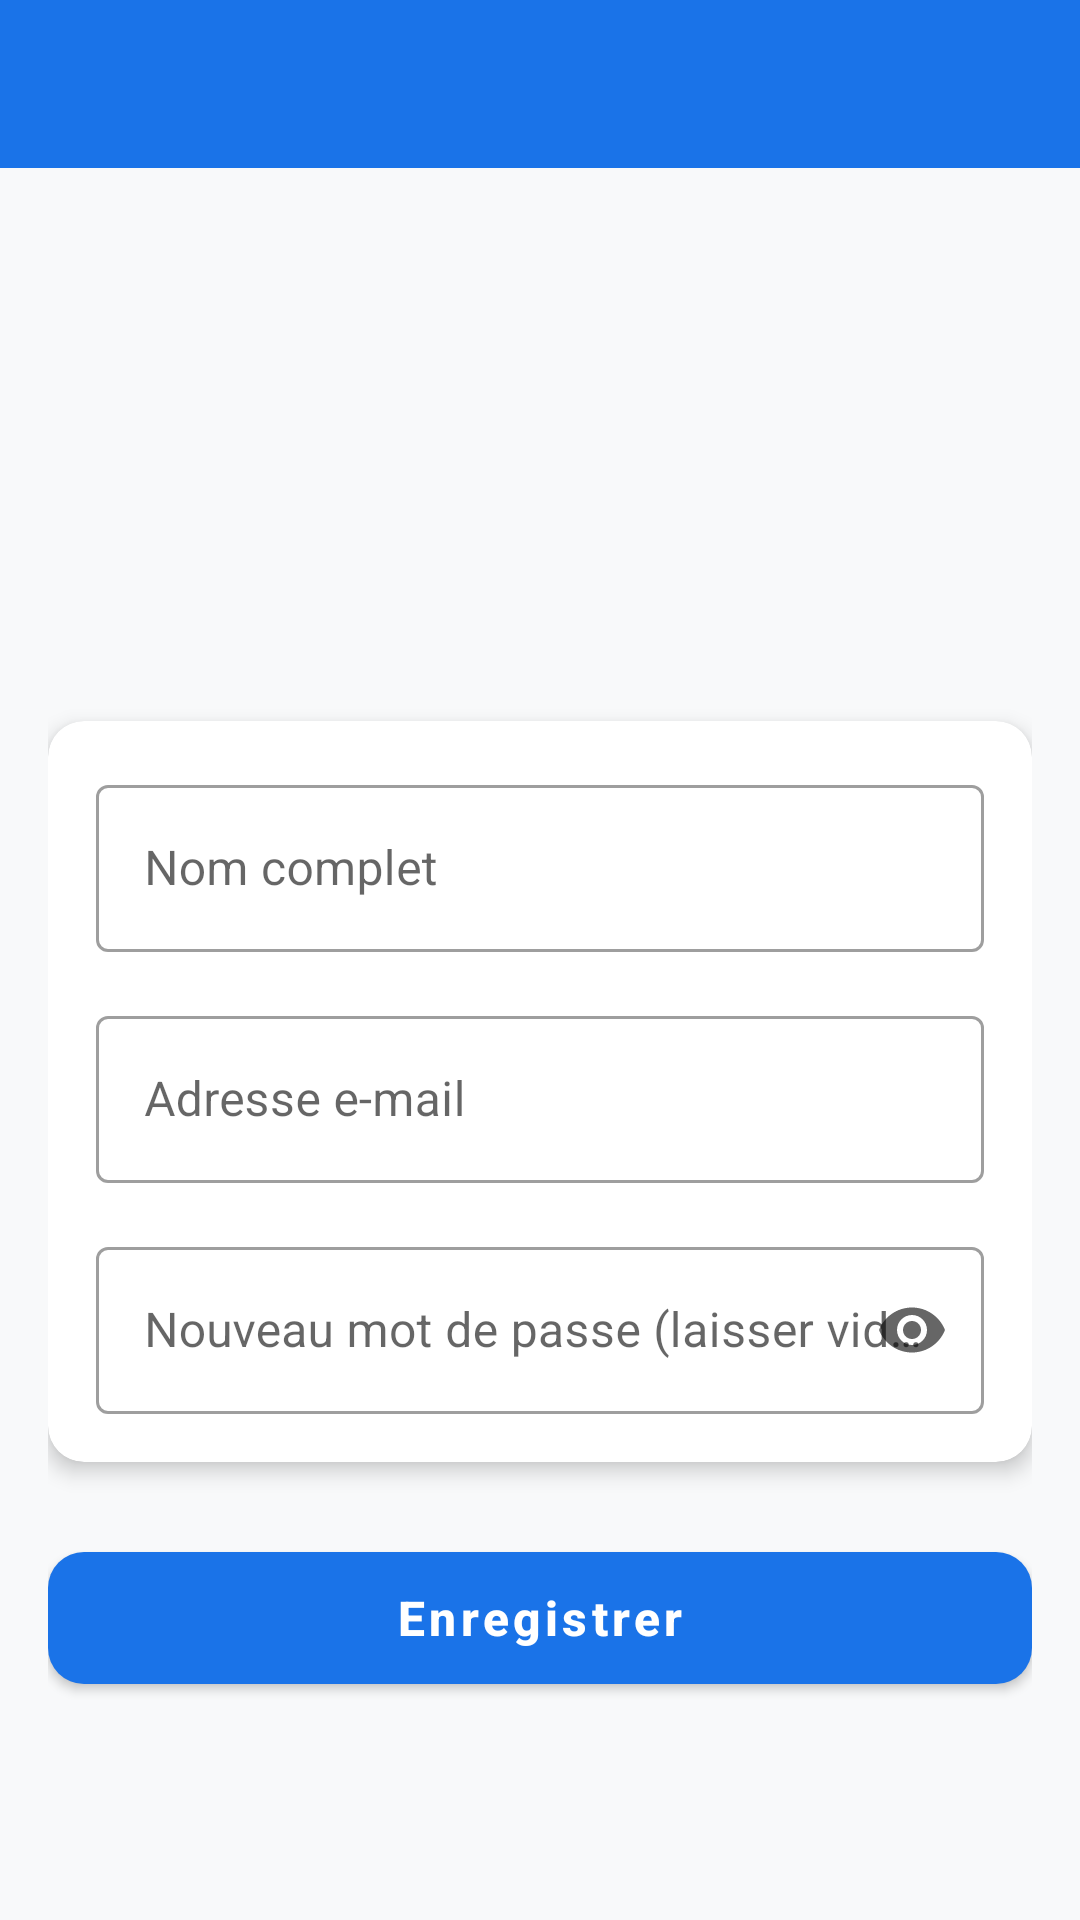

The Android layout XML behind this screen, and the referenced resources:
<!-- AndroidManifest.xml: application theme Theme.SupervisionLivraisons -->
<!-- res/layout/activity_user_profile.xml -->
<?xml version="1.0" encoding="utf-8"?>
<androidx.constraintlayout.widget.ConstraintLayout xmlns:android="http://schemas.android.com/apk/res/android"
    xmlns:app="http://schemas.android.com/apk/res-auto"
    android:layout_width="match_parent"
    android:layout_height="match_parent"
    android:background="@color/colorBackground">

    <com.google.android.material.appbar.MaterialToolbar
        android:id="@+id/toolbar"
        android:layout_width="0dp"
        android:layout_height="@dimen/toolbar_height"
        android:background="@color/colorPrimary"
        android:title="@string/title_profile"
        android:titleTextColor="@color/white"
        app:navigationIconTint="@color/white"
        app:layout_constraintTop_toTopOf="parent"
        app:layout_constraintStart_toStartOf="parent"
        app:layout_constraintEnd_toEndOf="parent" />

    <ScrollView
        android:layout_width="0dp"
        android:layout_height="0dp"
        app:layout_constraintTop_toBottomOf="@id/toolbar"
        app:layout_constraintBottom_toBottomOf="parent"
        app:layout_constraintStart_toStartOf="parent"
        app:layout_constraintEnd_toEndOf="parent">

        <LinearLayout
            android:layout_width="match_parent"
            android:layout_height="wrap_content"
            android:orientation="vertical"
            android:padding="@dimen/spacing_md">

            
            <LinearLayout
                android:layout_width="match_parent"
                android:layout_height="wrap_content"
                android:gravity="center"
                android:orientation="vertical"
                android:paddingTop="@dimen/spacing_lg"
                android:paddingBottom="@dimen/spacing_lg">

                <TextView
                    android:id="@+id/tvAvatar"
                    android:layout_width="88dp"
                    android:layout_height="88dp"
                    android:gravity="center"
                    android:textColor="@color/white"
                    android:textSize="32sp"
                    android:textStyle="bold" />

                <TextView
                    android:id="@+id/tvUserRole"
                    android:layout_width="wrap_content"
                    android:layout_height="wrap_content"
                    android:layout_marginTop="@dimen/spacing_sm"
                    android:background="@drawable/bg_status_badge"
                    android:paddingStart="12dp"
                    android:paddingTop="4dp"
                    android:paddingEnd="12dp"
                    android:paddingBottom="4dp"
                    android:textColor="@color/white"
                    android:textSize="12sp"
                    android:textStyle="bold" />

            </LinearLayout>

            
            <com.google.android.material.card.MaterialCardView
                android:layout_width="match_parent"
                android:layout_height="wrap_content"
                app:cardBackgroundColor="@color/colorSurface"
                app:cardCornerRadius="@dimen/card_corner_radius"
                app:cardElevation="@dimen/card_elevation">

                <LinearLayout
                    android:layout_width="match_parent"
                    android:layout_height="wrap_content"
                    android:orientation="vertical"
                    android:padding="@dimen/spacing_md">

                    <com.google.android.material.textfield.TextInputLayout
                        android:id="@+id/tilName"
                        style="@style/Widget.MaterialComponents.TextInputLayout.OutlinedBox"
                        android:layout_width="match_parent"
                        android:layout_height="wrap_content"
                        android:hint="@string/hint_name">

                        <com.google.android.material.textfield.TextInputEditText
                            android:id="@+id/etName"
                            android:layout_width="match_parent"
                            android:layout_height="wrap_content"
                            android:inputType="textPersonName"
                            android:textSize="16sp" />
                    </com.google.android.material.textfield.TextInputLayout>

                    <com.google.android.material.textfield.TextInputLayout
                        android:id="@+id/tilEmail"
                        style="@style/Widget.MaterialComponents.TextInputLayout.OutlinedBox"
                        android:layout_width="match_parent"
                        android:layout_height="wrap_content"
                        android:layout_marginTop="@dimen/spacing_md"
                        android:hint="@string/hint_email">

                        <com.google.android.material.textfield.TextInputEditText
                            android:id="@+id/etEmail"
                            android:layout_width="match_parent"
                            android:layout_height="wrap_content"
                            android:inputType="textEmailAddress"
                            android:textSize="16sp" />
                    </com.google.android.material.textfield.TextInputLayout>

                    <com.google.android.material.textfield.TextInputLayout
                        android:id="@+id/tilPassword"
                        style="@style/Widget.MaterialComponents.TextInputLayout.OutlinedBox"
                        android:layout_width="match_parent"
                        android:layout_height="wrap_content"
                        android:layout_marginTop="@dimen/spacing_md"
                        android:hint="@string/hint_new_password"
                        app:endIconMode="password_toggle">

                        <com.google.android.material.textfield.TextInputEditText
                            android:id="@+id/etPassword"
                            android:layout_width="match_parent"
                            android:layout_height="wrap_content"
                            android:inputType="textPassword"
                            android:textSize="16sp" />
                    </com.google.android.material.textfield.TextInputLayout>

                    
                    <LinearLayout
                        android:id="@+id/layoutRole"
                        android:layout_width="match_parent"
                        android:layout_height="wrap_content"
                        android:layout_marginTop="@dimen/spacing_md"
                        android:orientation="vertical"
                        android:visibility="gone">

                        <TextView
                            android:layout_width="wrap_content"
                            android:layout_height="wrap_content"
                            android:text="@string/label_role"
                            android:textColor="@color/colorTextSecondary"
                            android:textSize="12sp" />

                        <RadioGroup
                            android:id="@+id/rgRole"
                            android:layout_width="match_parent"
                            android:layout_height="wrap_content"
                            android:orientation="horizontal">

                            <RadioButton
                                android:id="@+id/rbLivreur"
                                android:layout_width="wrap_content"
                                android:layout_height="48dp"
                                android:text="@string/role_livreur" />

                            <RadioButton
                                android:id="@+id/rbControleur"
                                android:layout_width="wrap_content"
                                android:layout_height="48dp"
                                android:layout_marginStart="@dimen/spacing_lg"
                                android:text="@string/role_controleur" />

                        </RadioGroup>
                    </LinearLayout>

                </LinearLayout>
            </com.google.android.material.card.MaterialCardView>

            
            <com.google.android.material.button.MaterialButton
                android:id="@+id/btnSave"
                android:layout_width="match_parent"
                android:layout_height="56dp"
                android:layout_marginTop="@dimen/spacing_lg"
                android:text="@string/btn_save"
                android:textAllCaps="false"
                android:textSize="16sp"
                android:textStyle="bold"
                app:backgroundTint="@color/colorPrimary"
                app:cornerRadius="12dp" />

            <ProgressBar
                android:id="@+id/progressBar"
                android:layout_width="wrap_content"
                android:layout_height="wrap_content"
                android:layout_gravity="center_horizontal"
                android:layout_marginTop="@dimen/spacing_md"
                android:visibility="gone" />

        </LinearLayout>
    </ScrollView>

</androidx.constraintlayout.widget.ConstraintLayout>
<!-- resources referenced by this layout -->
<resources>
  <color name="colorBackground">#F8F9FA</color>
  <color name="colorPrimary">#1A73E8</color>
  <color name="colorSurface">#FFFFFF</color>
  <color name="colorTextSecondary">#5F6368</color>
  <color name="white">#FFFFFF</color>
  <dimen name="card_corner_radius">12dp</dimen>
  <dimen name="card_elevation">4dp</dimen>
  <dimen name="spacing_lg">24dp</dimen>
  <dimen name="spacing_md">16dp</dimen>
  <dimen name="spacing_sm">8dp</dimen>
  <dimen name="toolbar_height">56dp</dimen>
  <string name="btn_save">Enregistrer</string>
  <string name="hint_email">Adresse e-mail</string>
  <string name="hint_name">Nom complet</string>
  <string name="hint_new_password">Nouveau mot de passe (laisser vide pour ne pas changer)</string>
  <string name="label_role">Rôle</string>
  <string name="role_controleur">Contrôleur</string>
  <string name="role_livreur">Livreur</string>
  <string name="title_profile">Profil</string>
  <style name="Theme.SupervisionLivraisons" parent="Theme.MaterialComponents.Light.NoActionBar">
          <item name="colorPrimary">@color/colorPrimary</item>
          <item name="colorPrimaryVariant">@color/colorPrimaryDark</item>
          <item name="colorOnPrimary">@color/colorSurface</item>
          <item name="colorSecondary">@color/colorAccent</item>
          <item name="colorOnSecondary">@color/colorSurface</item>
          <item name="android:colorBackground">@color/colorBackground</item>
          <item name="colorSurface">@color/colorSurface</item>
          <item name="android:statusBarColor">@color/colorPrimaryDark</item>
          <item name="android:windowBackground">@color/colorBackground</item>
      </style>
  <color name="colorPrimaryDark">#1557B0</color>
  <color name="colorAccent">#FF6D00</color>
</resources>
